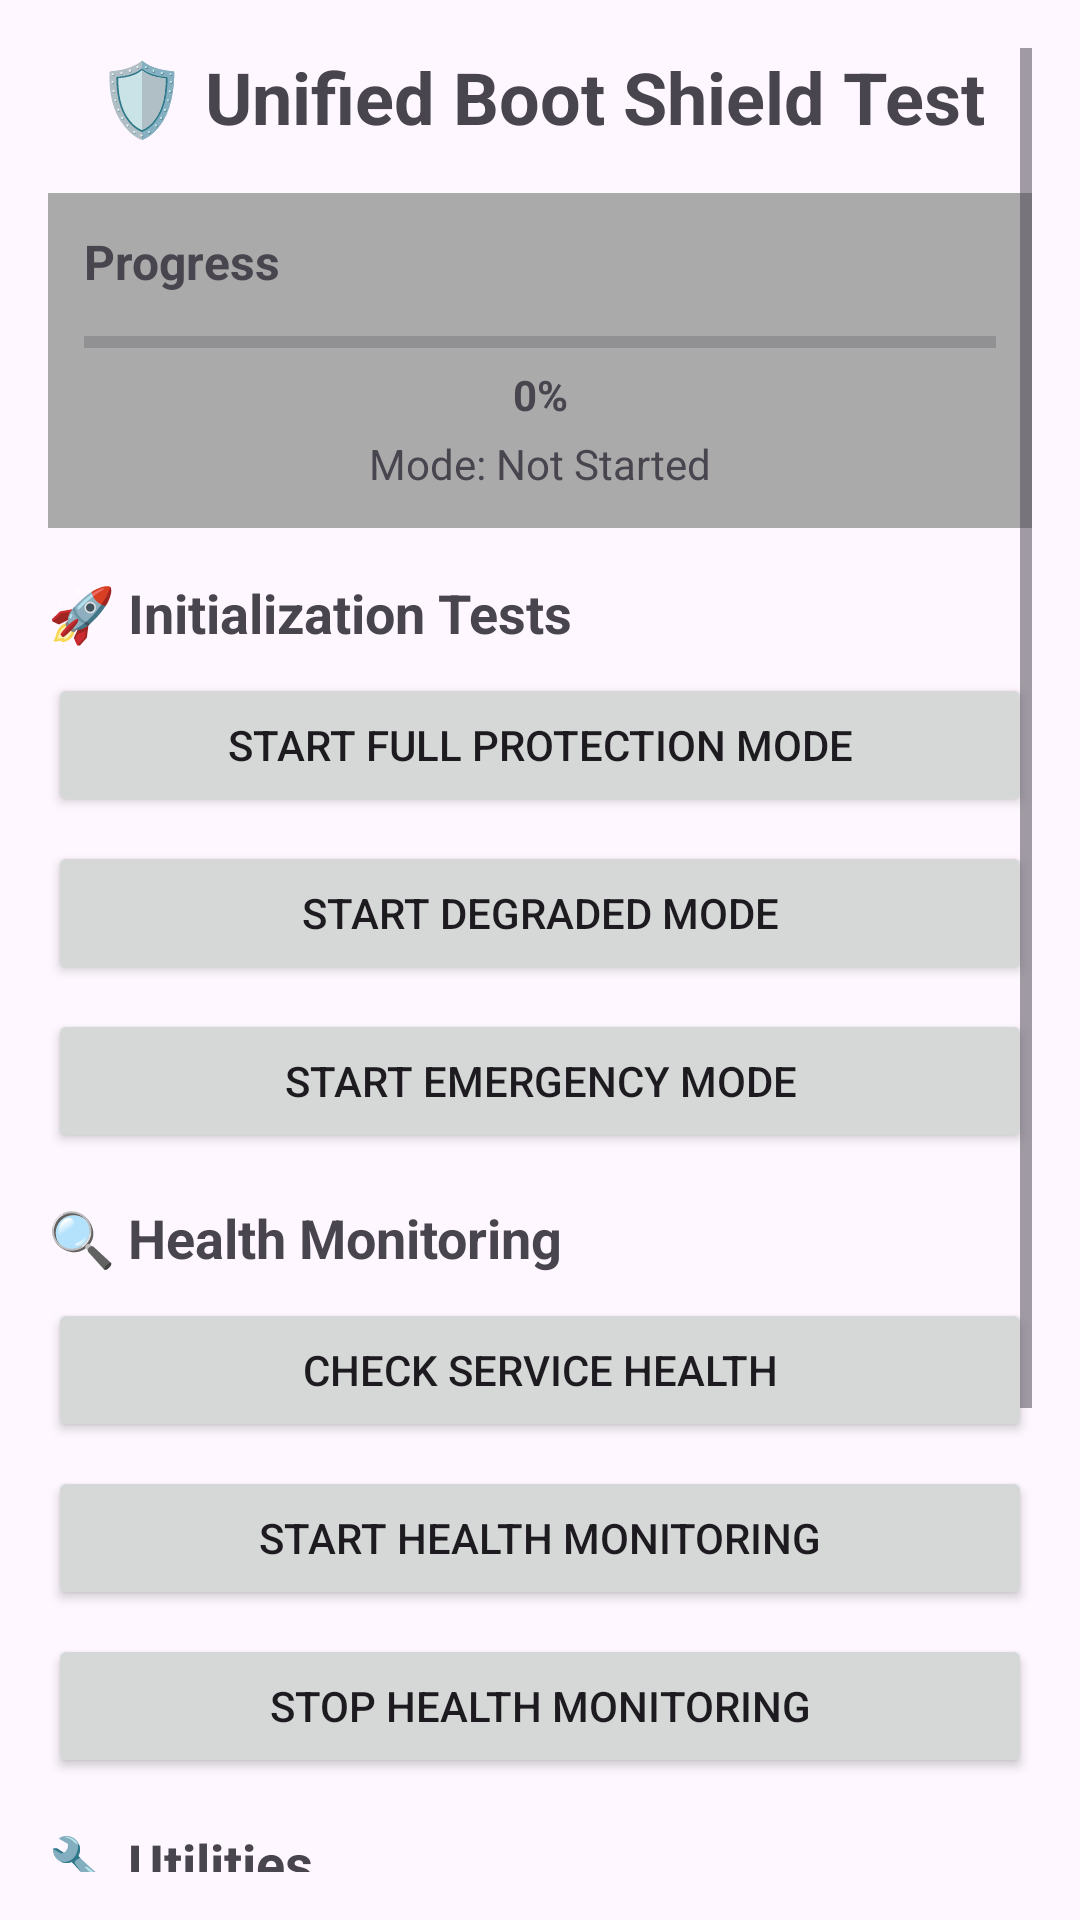

Android layout source for this screen:
<!-- AndroidManifest.xml: application theme Theme.DEVICEOWNER -->
<!-- res/layout/activity_unified_boot_shield_test.xml -->
<?xml version="1.0" encoding="utf-8"?>
<ScrollView xmlns:android="http://schemas.android.com/apk/res/android"
    xmlns:app="http://schemas.android.com/apk/res-auto"
    android:layout_width="match_parent"
    android:layout_height="match_parent"
    android:padding="16dp">

    <LinearLayout
        android:layout_width="match_parent"
        android:layout_height="wrap_content"
        android:orientation="vertical">

        
        <TextView
            android:layout_width="match_parent"
            android:layout_height="wrap_content"
            android:text="🛡️ Unified Boot Shield Test"
            android:textSize="24sp"
            android:textStyle="bold"
            android:gravity="center"
            android:layout_marginBottom="16dp" />

        
        <LinearLayout
            android:layout_width="match_parent"
            android:layout_height="wrap_content"
            android:orientation="vertical"
            android:background="@android:color/darker_gray"
            android:padding="12dp"
            android:layout_marginBottom="16dp">

            <TextView
                android:layout_width="match_parent"
                android:layout_height="wrap_content"
                android:text="Progress"
                android:textStyle="bold"
                android:textSize="16sp"
                android:layout_marginBottom="8dp" />

            <ProgressBar
                android:id="@+id/progressBar"
                style="?android:attr/progressBarStyleHorizontal"
                android:layout_width="match_parent"
                android:layout_height="wrap_content"
                android:max="100"
                android:progress="0" />

            <TextView
                android:id="@+id/progressText"
                android:layout_width="match_parent"
                android:layout_height="wrap_content"
                android:text="0%"
                android:gravity="center"
                android:textStyle="bold" />

            <TextView
                android:id="@+id/modeText"
                android:layout_width="match_parent"
                android:layout_height="wrap_content"
                android:text="Mode: Not Started"
                android:gravity="center"
                android:layout_marginTop="4dp" />

        </LinearLayout>

        
        <TextView
            android:layout_width="match_parent"
            android:layout_height="wrap_content"
            android:text="🚀 Initialization Tests"
            android:textStyle="bold"
            android:textSize="18sp"
            android:layout_marginBottom="8dp" />

        <Button
            android:id="@+id/btnStartFullProtection"
            android:layout_width="match_parent"
            android:layout_height="wrap_content"
            android:text="Start Full Protection Mode"
            android:layout_marginBottom="8dp" />

        <Button
            android:id="@+id/btnStartDegradedMode"
            android:layout_width="match_parent"
            android:layout_height="wrap_content"
            android:text="Start Degraded Mode"
            android:layout_marginBottom="8dp" />

        <Button
            android:id="@+id/btnStartEmergencyMode"
            android:layout_width="match_parent"
            android:layout_height="wrap_content"
            android:text="Start Emergency Mode"
            android:layout_marginBottom="16dp" />

        
        <TextView
            android:layout_width="match_parent"
            android:layout_height="wrap_content"
            android:text="🔍 Health Monitoring"
            android:textStyle="bold"
            android:textSize="18sp"
            android:layout_marginBottom="8dp" />

        <Button
            android:id="@+id/btnCheckHealth"
            android:layout_width="match_parent"
            android:layout_height="wrap_content"
            android:text="Check Service Health"
            android:layout_marginBottom="8dp" />

        <Button
            android:id="@+id/btnStartHealthMonitoring"
            android:layout_width="match_parent"
            android:layout_height="wrap_content"
            android:text="Start Health Monitoring"
            android:layout_marginBottom="8dp" />

        <Button
            android:id="@+id/btnStopHealthMonitoring"
            android:layout_width="match_parent"
            android:layout_height="wrap_content"
            android:text="Stop Health Monitoring"
            android:layout_marginBottom="16dp" />

        
        <TextView
            android:layout_width="match_parent"
            android:layout_height="wrap_content"
            android:text="🔧 Utilities"
            android:textStyle="bold"
            android:textSize="18sp"
            android:layout_marginBottom="8dp" />

        <Button
            android:id="@+id/btnResetCrashCount"
            android:layout_width="match_parent"
            android:layout_height="wrap_content"
            android:text="Reset Crash Count"
            android:layout_marginBottom="16dp" />

        
        <TextView
            android:layout_width="match_parent"
            android:layout_height="wrap_content"
            android:text="📊 Status &amp; Results"
            android:textStyle="bold"
            android:textSize="18sp"
            android:layout_marginBottom="8dp" />

        <TextView
            android:id="@+id/statusText"
            android:layout_width="match_parent"
            android:layout_height="wrap_content"
            android:text="Ready to test Unified Boot Shield"
            android:background="@android:color/black"
            android:textColor="@android:color/white"
            android:padding="12dp"
            android:fontFamily="monospace"
            android:textSize="12sp"
            android:layout_marginBottom="8dp" />

        <TextView
            android:id="@+id/servicesText"
            android:layout_width="match_parent"
            android:layout_height="wrap_content"
            android:text="Services: Not started"
            android:background="@android:color/darker_gray"
            android:padding="8dp"
            android:fontFamily="monospace"
            android:textSize="12sp"
            android:layout_marginBottom="8dp" />

        <TextView
            android:id="@+id/errorsText"
            android:layout_width="match_parent"
            android:layout_height="wrap_content"
            android:text="Errors: None"
            android:background="@android:color/holo_red_dark"
            android:textColor="@android:color/white"
            android:padding="8dp"
            android:fontFamily="monospace"
            android:textSize="12sp" />

    </LinearLayout>

</ScrollView>
<!-- resources referenced by this layout -->
<resources>
  <style name="Theme.DEVICEOWNER" parent="Base.Theme.DEVICEOWNER" />
  <style name="Base.Theme.DEVICEOWNER" parent="Theme.Material3.DayNight.NoActionBar">
          
          
          
          <item name="android:windowLightStatusBar">true</item>
      </style>
</resources>
